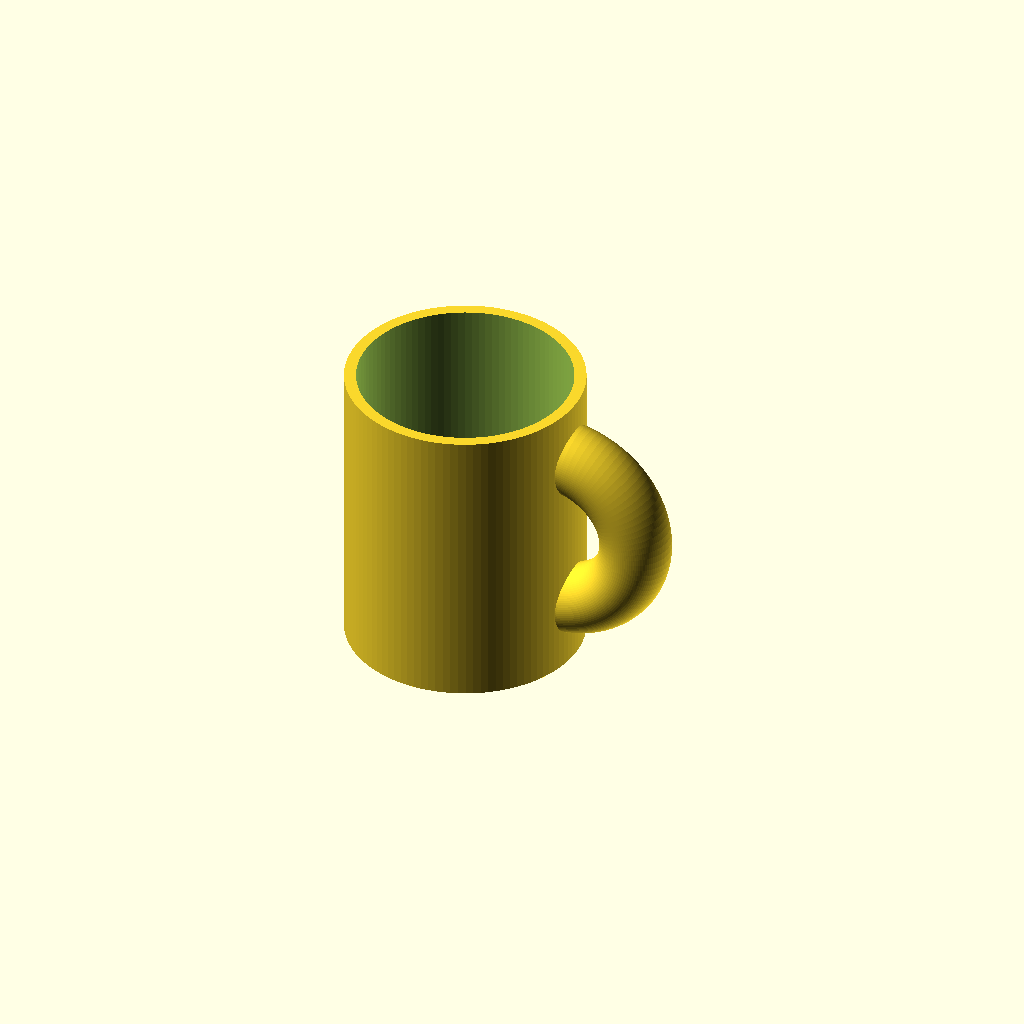
Cell 1: rendered with the file's own defaults.
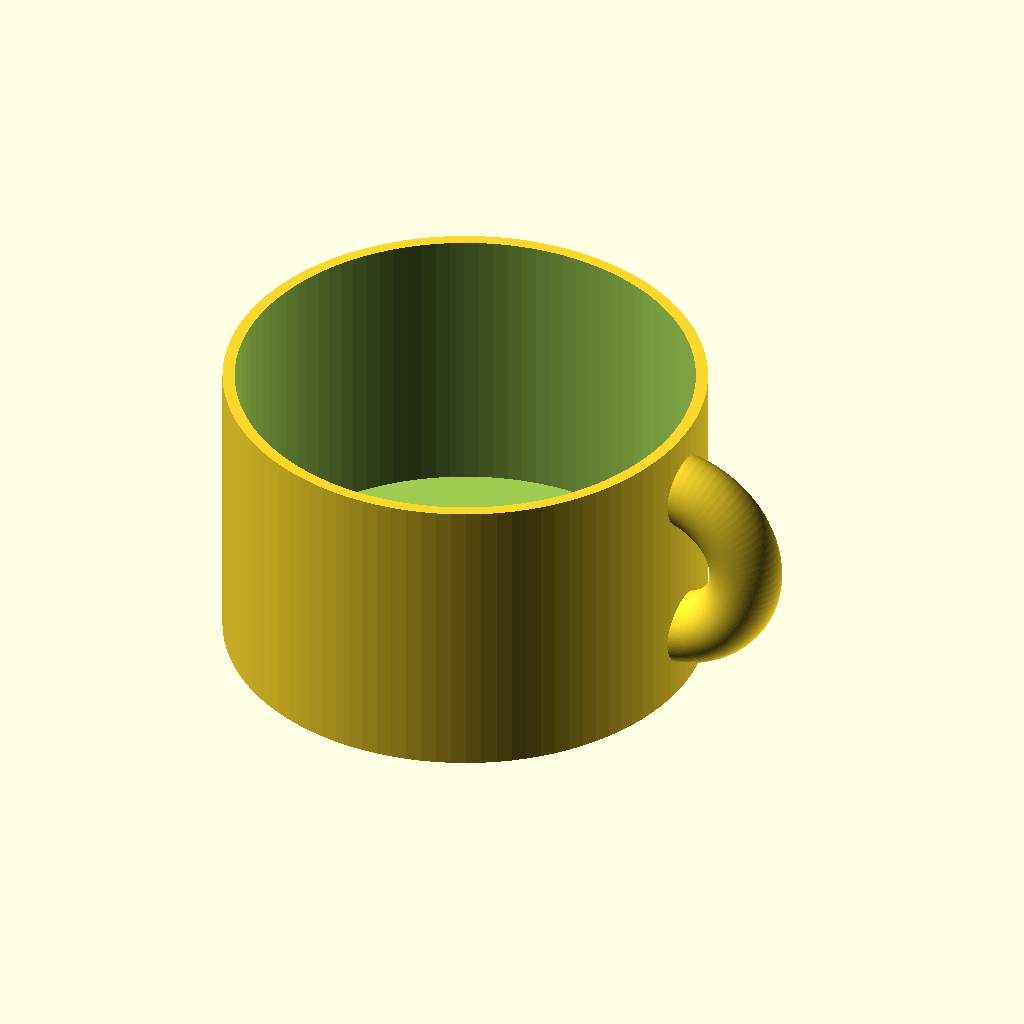
Cell 2 — outer_r set to 80, the other parameters unchanged.
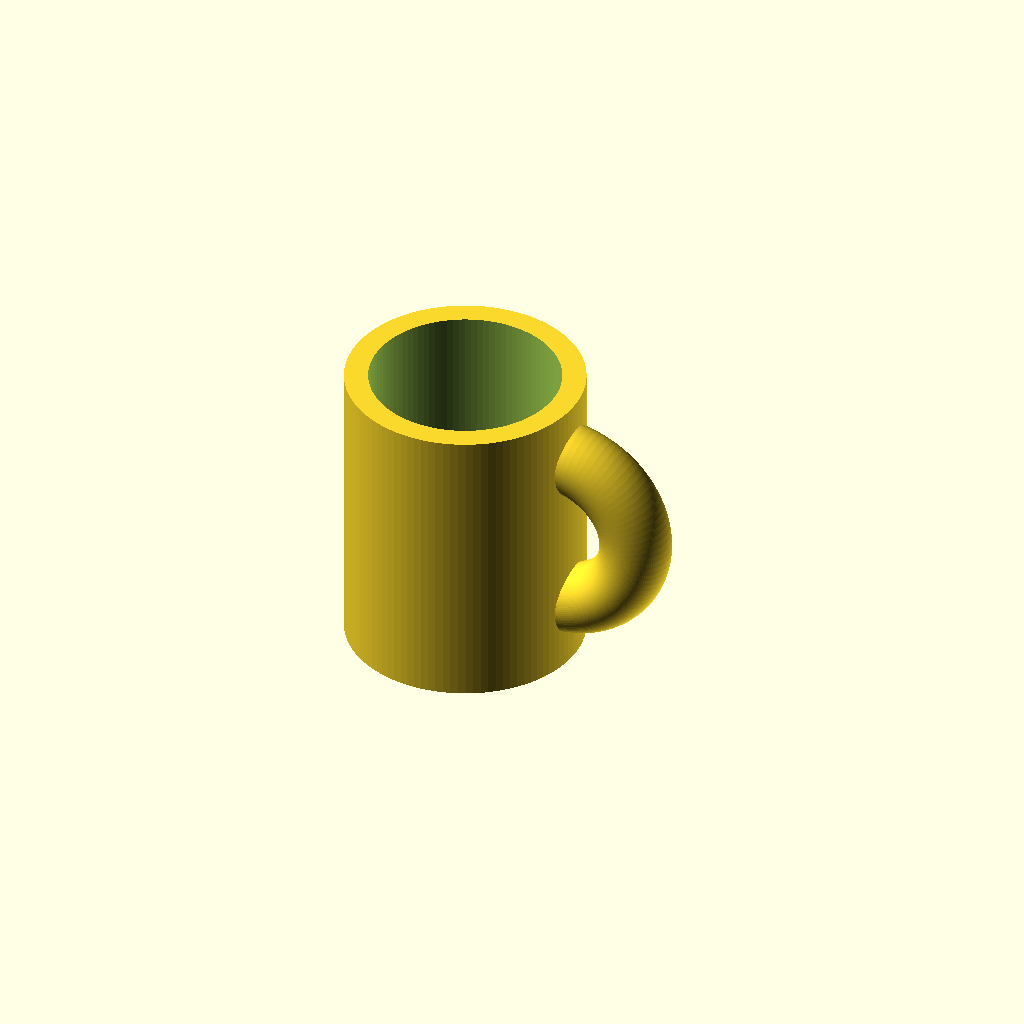
Cell 3 — wall_t set to 8, the other parameters unchanged.
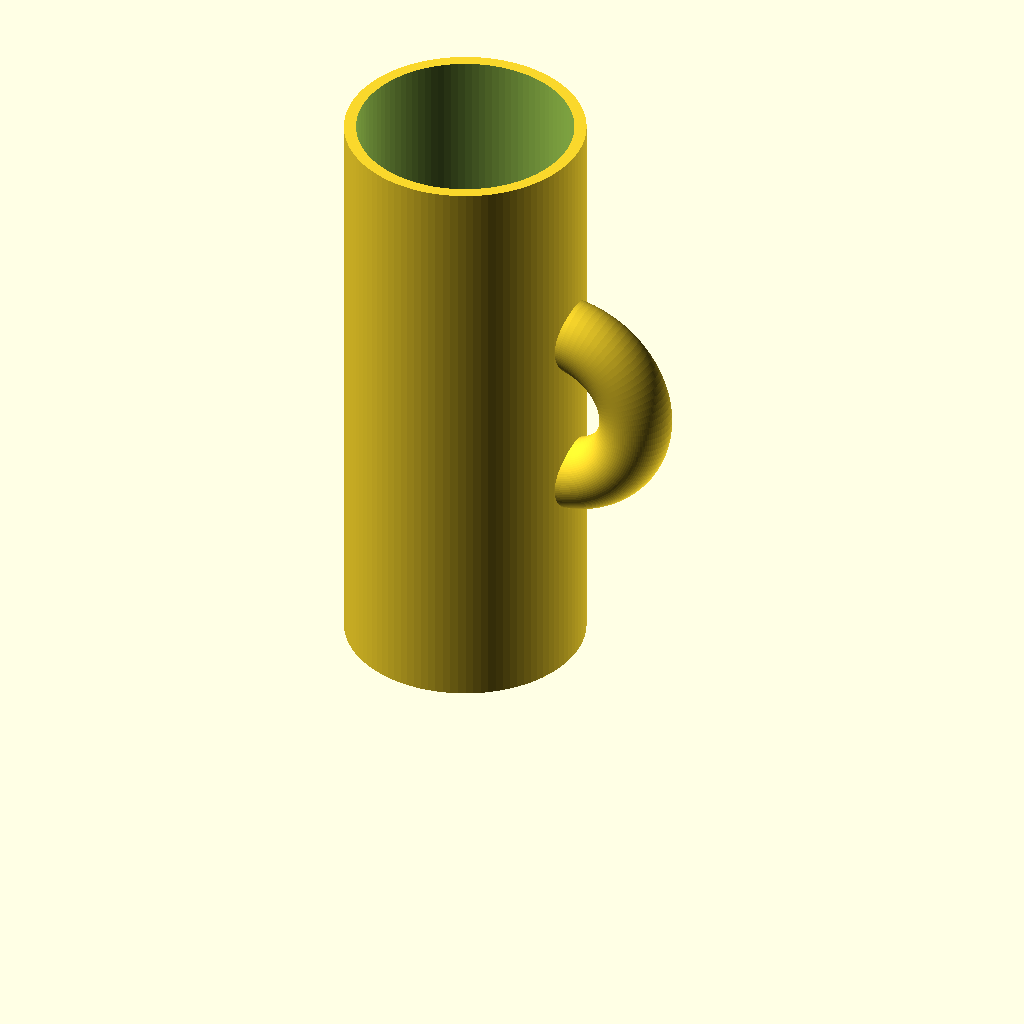
Cell 4: cup_h = 200 (everything else at default).
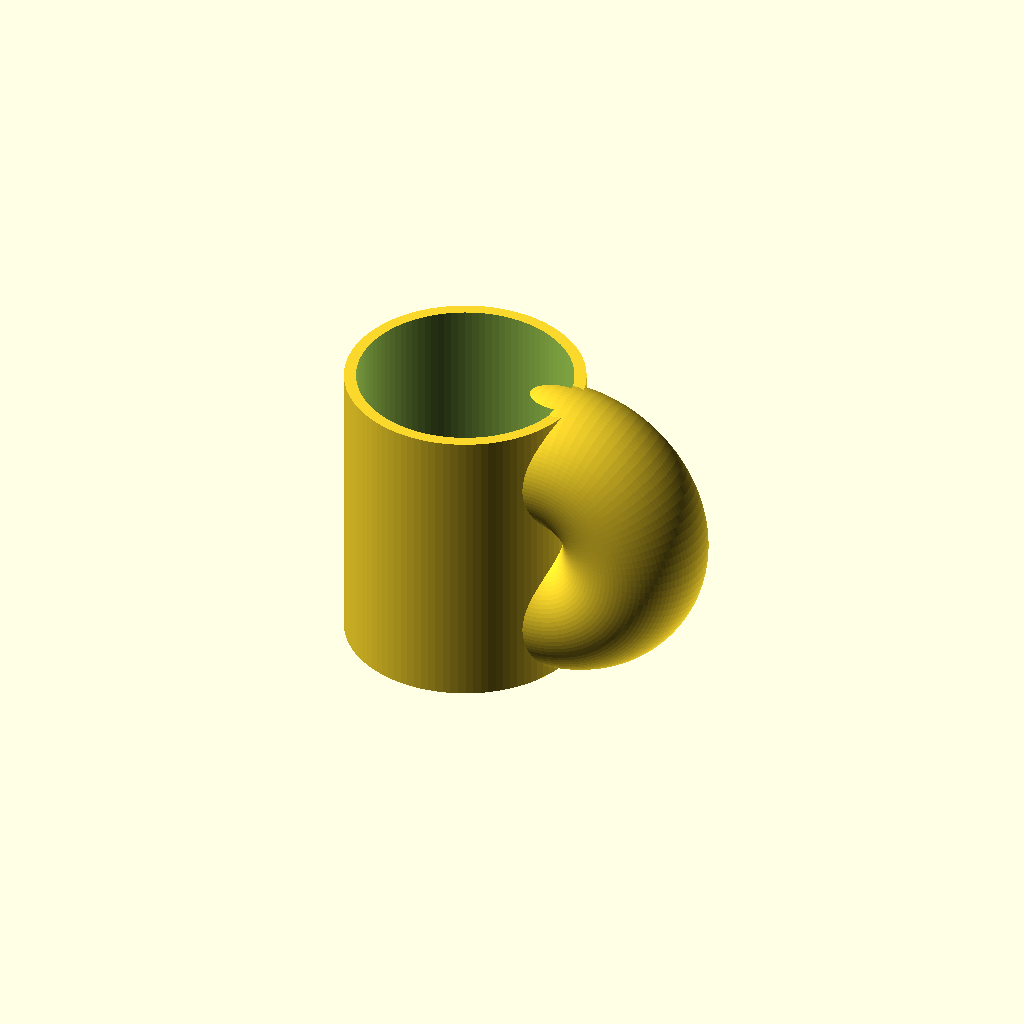
Cell 5: the same model with handle_tube_r = 24.
All cells are drawn from one camera (rotation 55°, 0°, 25°, orthographic, colour scheme Cornfield), so only the parameter changes between them.
OpenSCAD source file results/tier-1-mug/bare_claude-sonnet-5-6955fddbfadb-2026-09-05T11-17-57-925Z/final.scad:
// ==== パラメータ ====
outer_r  = 40;              // カップ外径半径 (外径80mm)
wall_t   = 4;                // 側面の肉厚
inner_r  = outer_r - wall_t; // カップ内径半径
cup_h    = 100;               // カップの高さ
bottom_t = 6;                 // 底面の厚み

handle_tube_r   = 12;                       // 取手(リング)断面の半径
handle_main_r   = 28;                       // 取手リングの主半径(中心から管中心までの距離)
handle_embed    = 6;                        // 取手をカップ側面に埋め込む深さ
handle_center_x = outer_r - handle_embed;   // 取手中心のX座標
handle_center_z = cup_h / 2;                // 取手中心の高さ(カップ中心高さ)

$fn = 100; // 曲面の分割数

// 取手(リング状、断面半径 handle_tube_r のトーラス)
module handle() {
    translate([handle_center_x, 0, handle_center_z])
        rotate([90, 0, 0])
            rotate_extrude()
                translate([handle_main_r, 0])
                    circle(r = handle_tube_r);
}

// マグカップ本体
module mug() {
    difference() {
        union() {
            // 中身の詰まった外形の円柱
            cylinder(r = outer_r, h = cup_h);
            // 取手を側面に接続
            handle();
        }
        // 内部をくり抜いて飲み物を入れられる形状にする
        // (底面厚み bottom_t を残し、上端は開口させる)
        translate([0, 0, bottom_t])
            cylinder(r = inner_r, h = cup_h - bottom_t + 1);
    }
}

mug();
Customizer parameters (derived from the source; name, type, default, range or options):
outer_r: number, default 40
wall_t: number, default 4
cup_h: number, default 100
bottom_t: number, default 6
handle_tube_r: number, default 12
handle_main_r: number, default 28
handle_embed: number, default 6
